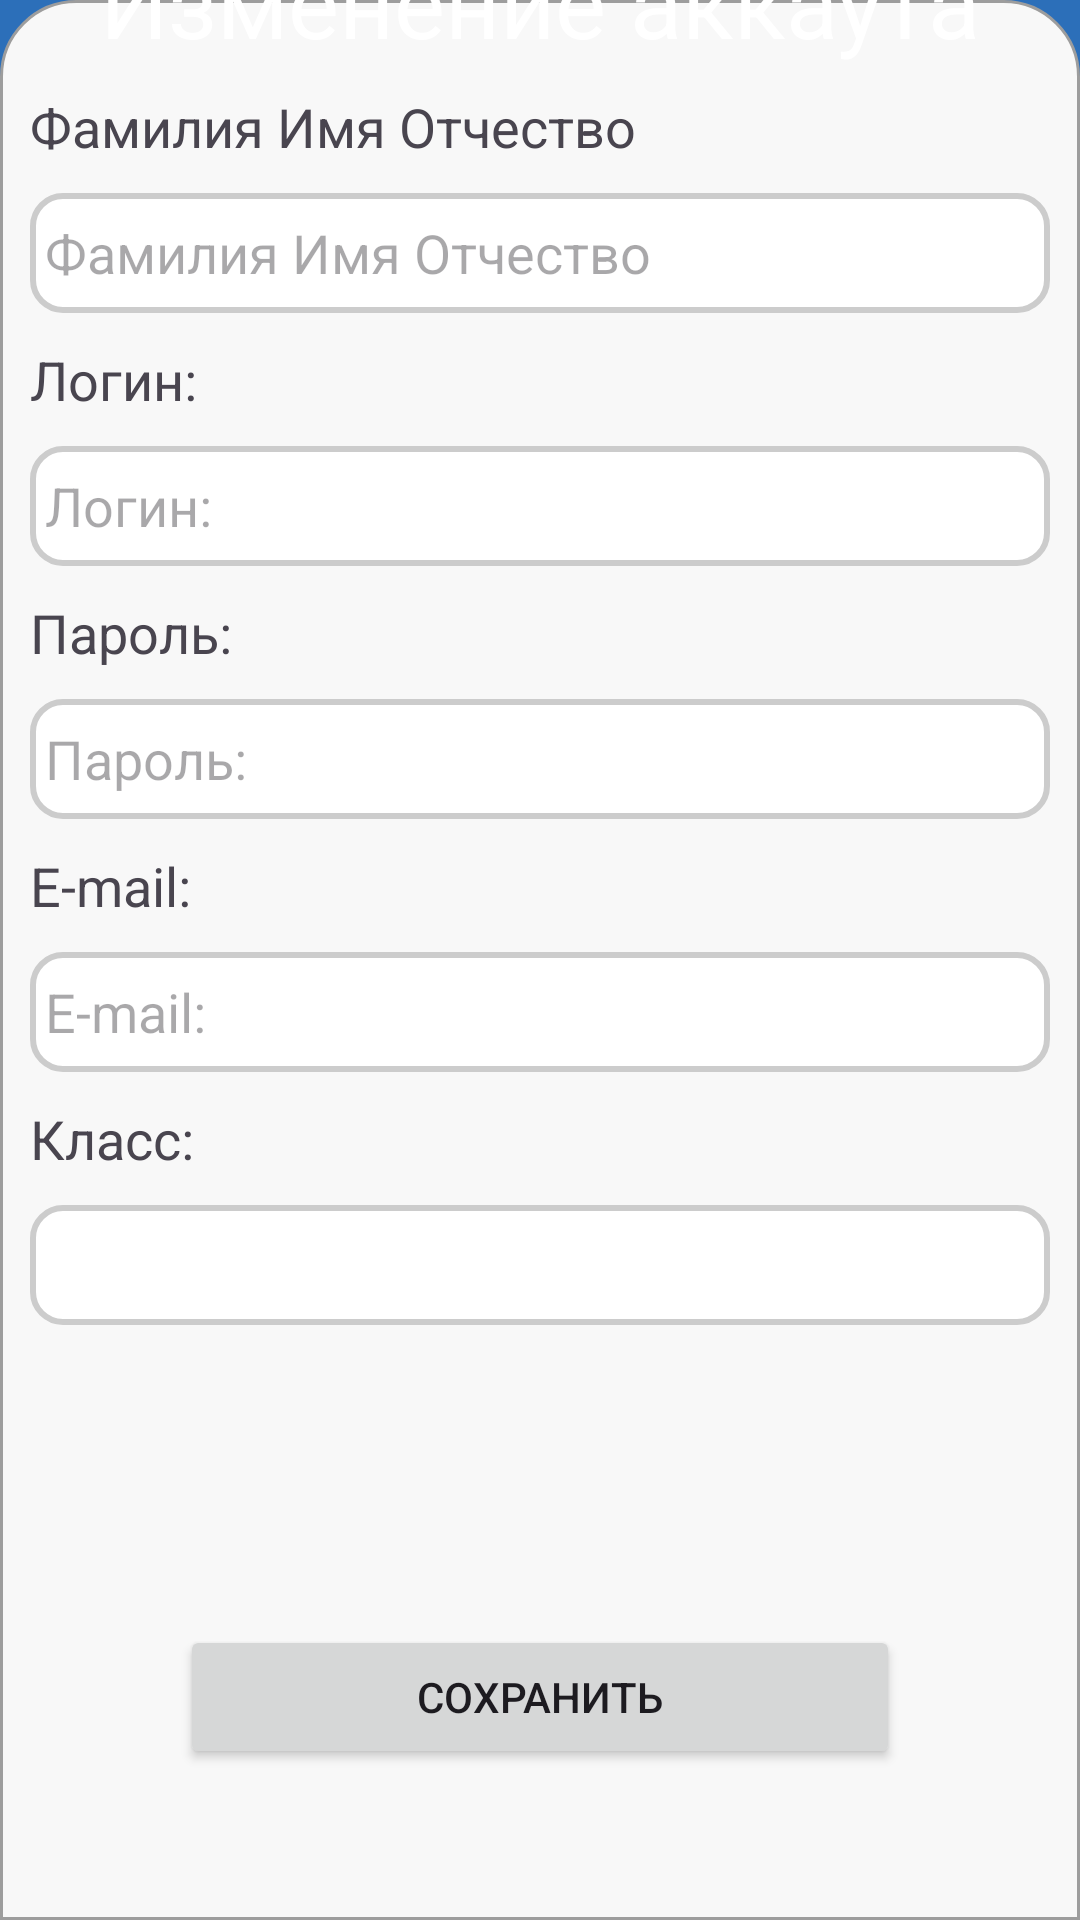

Here is an Android app screen rendered from its layout file. Give the layout XML and the strings, colors and styles it references.
<!-- AndroidManifest.xml: application theme Theme.SchoolDiary -->
<!-- res/layout/fragment_edit_users.xml -->
<?xml version="1.0" encoding="utf-8"?>
<androidx.constraintlayout.widget.ConstraintLayout xmlns:android="http://schemas.android.com/apk/res/android"
    xmlns:app="http://schemas.android.com/apk/res-auto"
    xmlns:tools="http://schemas.android.com/tools"
    android:layout_width="match_parent"
    android:layout_height="match_parent"
    android:background="@color/main_blue"
    android:gravity="center"
    android:orientation="vertical">

    <View
        android:id="@+id/BackgroundBloc"
        android:layout_width="0dp"
        android:layout_height="640dp"
        android:background="@drawable/primary_bloc"
        app:layout_constraintBottom_toBottomOf="parent"
        app:layout_constraintEnd_toEndOf="parent"
        app:layout_constraintHorizontal_bias="0.0"
        app:layout_constraintStart_toStartOf="parent"
        app:layout_constraintTop_toTopOf="parent"
        app:layout_constraintVertical_bias="1" />

    <TextView
        android:id="@+id/Accounts"
        android:layout_width="wrap_content"
        android:layout_height="wrap_content"
        android:layout_marginTop="16dp"
        android:text="@string/Edit_account"
        android:textColor="#FFFFFF"
        android:textSize="32sp"
        app:layout_constraintBottom_toTopOf="@+id/BackgroundBloc"
        app:layout_constraintEnd_toEndOf="parent"
        app:layout_constraintStart_toStartOf="parent"
        app:layout_constraintTop_toTopOf="parent"
        app:layout_constraintVertical_bias="0.0" />

    <EditText
        android:id="@+id/editText1"
        android:layout_width="0dp"
        android:layout_height="40dp"
        android:layout_marginLeft="10dp"
        android:layout_marginTop="10dp"
        android:layout_marginRight="10dp"
        android:background="@drawable/edit_add_account"
        android:hint="@string/FIO"
        android:paddingStart="5dp"
        app:layout_constraintEnd_toEndOf="parent"
        app:layout_constraintHorizontal_bias="0.842"
        app:layout_constraintStart_toStartOf="parent"
        app:layout_constraintTop_toBottomOf="@+id/textView1" />

    <EditText
        android:id="@+id/editText2"
        android:layout_width="0dp"
        android:layout_height="40dp"
        android:layout_marginTop="10dp"
        android:background="@drawable/edit_add_account"
        android:layout_marginLeft="10dp"
        android:layout_marginRight="10dp"
        android:paddingStart="5dp"
        android:hint="@string/LLogin"
        app:layout_constraintEnd_toEndOf="parent"
        app:layout_constraintHorizontal_bias="0.0"
        app:layout_constraintStart_toStartOf="parent"
        app:layout_constraintTop_toBottomOf="@+id/textView2" />

    <EditText
        android:id="@+id/editText3"
        android:layout_width="0dp"
        android:layout_height="40dp"
        android:layout_marginTop="10dp"
        android:background="@drawable/edit_add_account"
        android:layout_marginLeft="10dp"
        android:layout_marginRight="10dp"
        android:paddingStart="5dp"
        android:hint="@string/PPasword"
        app:layout_constraintEnd_toEndOf="parent"
        app:layout_constraintHorizontal_bias="1.0"
        app:layout_constraintStart_toStartOf="parent"
        app:layout_constraintTop_toBottomOf="@+id/textView3" />


    <EditText
        android:id="@+id/editemail"
        android:layout_width="0dp"
        android:layout_height="40dp"
        android:layout_marginTop="10dp"
        android:background="@drawable/edit_add_account"
        android:layout_marginLeft="10dp"
        android:layout_marginRight="10dp"
        android:paddingStart="5dp"
        android:hint="@string/EEmail"
        android:inputType="text"
        app:layout_constraintEnd_toEndOf="parent"
        app:layout_constraintHorizontal_bias="0.497"
        app:layout_constraintStart_toStartOf="parent"
        app:layout_constraintTop_toBottomOf="@+id/textView4" />

    <Spinner
        android:id="@+id/edit_class_name"
        android:layout_width="0dp"
        android:layout_height="40dp"
        android:layout_marginTop="10dp"
        android:background="@drawable/edit_add_account"
        android:layout_marginLeft="10dp"
        android:layout_marginRight="10dp"
        app:layout_constraintEnd_toEndOf="parent"
        app:layout_constraintHorizontal_bias="1.0"
        app:layout_constraintStart_toStartOf="parent"
        app:layout_constraintTop_toBottomOf="@+id/textView5" />

    <Button
        android:id="@+id/edit_user"
        android:layout_width="240dp"
        android:layout_height="wrap_content"
        android:layout_marginTop="100dp"
        android:text="@string/Button_save"
        app:layout_constraintEnd_toEndOf="parent"
        app:layout_constraintHorizontal_bias="0.5"
        app:layout_constraintStart_toStartOf="parent"
        app:layout_constraintTop_toBottomOf="@+id/edit_class_name" />

    <TextView
        android:id="@+id/textView1"
        android:layout_width="wrap_content"
        android:layout_height="wrap_content"
        android:layout_marginStart="10dp"
        android:layout_marginTop="30dp"
        android:text="@string/FIO"
        android:textSize="18dp"
        app:layout_constraintStart_toStartOf="parent"
        app:layout_constraintTop_toTopOf="@+id/BackgroundBloc" />

    <TextView
        android:id="@+id/textView2"
        android:layout_width="wrap_content"
        android:layout_height="wrap_content"
        android:layout_marginStart="10dp"
        android:layout_marginTop="10dp"
        android:text="@string/LLogin"
        android:textSize="18dp"
        app:layout_constraintStart_toStartOf="parent"
        app:layout_constraintTop_toBottomOf="@+id/editText1" />

    <TextView
        android:id="@+id/textView3"
        android:layout_width="wrap_content"
        android:layout_height="wrap_content"
        android:layout_marginStart="10dp"
        android:layout_marginTop="10dp"
        android:text="@string/PPasword"
        android:textSize="18dp"
        app:layout_constraintStart_toStartOf="parent"
        app:layout_constraintTop_toBottomOf="@+id/editText2" />

    <TextView
        android:id="@+id/textView4"
        android:layout_width="wrap_content"
        android:layout_height="wrap_content"
        android:layout_marginStart="10dp"
        android:layout_marginTop="10dp"
        android:text="@string/EEmail"
        android:textSize="18dp"
        app:layout_constraintStart_toStartOf="parent"
        app:layout_constraintTop_toBottomOf="@+id/editText3" />

    <TextView
        android:id="@+id/textView5"
        android:layout_width="wrap_content"
        android:layout_height="wrap_content"
        android:layout_marginStart="10dp"
        android:layout_marginTop="10dp"
        android:text="@string/CCLass"
        android:textSize="18dp"
        app:layout_constraintStart_toStartOf="parent"
        app:layout_constraintTop_toBottomOf="@+id/editemail" />

</androidx.constraintlayout.widget.ConstraintLayout>
<!-- resources referenced by this layout -->
<resources>
  <color name="main_blue">#2C6FB9</color>
  <!-- drawable edit_add_account (drawable) -->
  <selector xmlns:android="http://schemas.android.com/apk/res/android">
      <item>
          <shape android:shape="rectangle">
              <solid android:color="#FFFFFF"/>
              <stroke android:width="2dp" android:color="#CCCCCC"/>
              <corners android:radius="10dp"/>
          </shape>
      </item>
  </selector>
  <!-- drawable primary_bloc (drawable) -->
  <?xml version="1.0" encoding="utf-8"?>
  <shape xmlns:android="http://schemas.android.com/apk/res/android">
      <solid android:color="#F8F8F8"/>
      <stroke
          android:width="1dp"
          android:color="#9D9D9D"/>
      <corners
          android:topLeftRadius="25dp"
          android:topRightRadius="25dp"/>
  </shape>
  <string name="Button_save">Сохранить</string>
  <string name="CCLass">Класс:</string>
  <string name="EEmail">E-mail:</string>
  <string name="Edit_account">Изменение аккаута</string>
  <string name="FIO">Фамилия Имя Отчество</string>
  <string name="LLogin">Логин:</string>
  <string name="PPasword">Пароль:</string>
  <style name="Theme.SchoolDiary" parent="Base.Theme.SchoolDiary" />
  <style name="Base.Theme.SchoolDiary" parent="Theme.Material3.Light.NoActionBar">
          
          <item name="colorPrimary">@color/md3_primary</item>
          <item name="colorOnPrimary">@color/white</item>
          <item name="colorPrimaryContainer">@color/md3_primary_container</item>
          <item name="colorOnPrimaryContainer">@color/md3_on_primary_container</item>
  
          
          <item name="colorSecondaryContainer">@color/md3_secondary_container</item>
          <item name="colorOnSecondaryContainer">@color/md3_on_secondary_container</item>
  
          
          <item name="toolbarStyle">@style/Widget.Material3.Toolbar</item>
  
          
          <item name="materialButtonStyle">@style/MyButtonStyle</item>
  
          
          <item name="tabStyle">@style/MyTabLayoutStyle</item>
      </style>
  <color name="md3_primary">#2C6FB9</color>
  <color name="white">#FFFFFFFF</color>
  <color name="md3_primary_container">#FFFFFF</color>
  <color name="md3_on_primary_container">#2C6FB9</color>
  <color name="md3_secondary_container">#2C6FB9</color>
  <color name="md3_on_secondary_container">#FFFFFF</color>
  <style name="MyButtonStyle" parent="Widget.Material3.Button">
          <item name="backgroundTint">@color/md3_primary</item>
          <item name="android:textColor">@color/white</item>
          <item name="cornerRadius">10dp</item>
      </style>
  <style name="MyTabLayoutStyle" parent="Widget.Material3.TabLayout">
          <item name="tabTextAppearance">@style/MyTabTextStyle</item>
      </style>
  <style name="MyTabTextStyle" parent="TextAppearance.Material3.TitleSmall">
          <item name="textAllCaps">false</item>
          <item name="android:textSize">14sp</item> 
      </style>
</resources>
